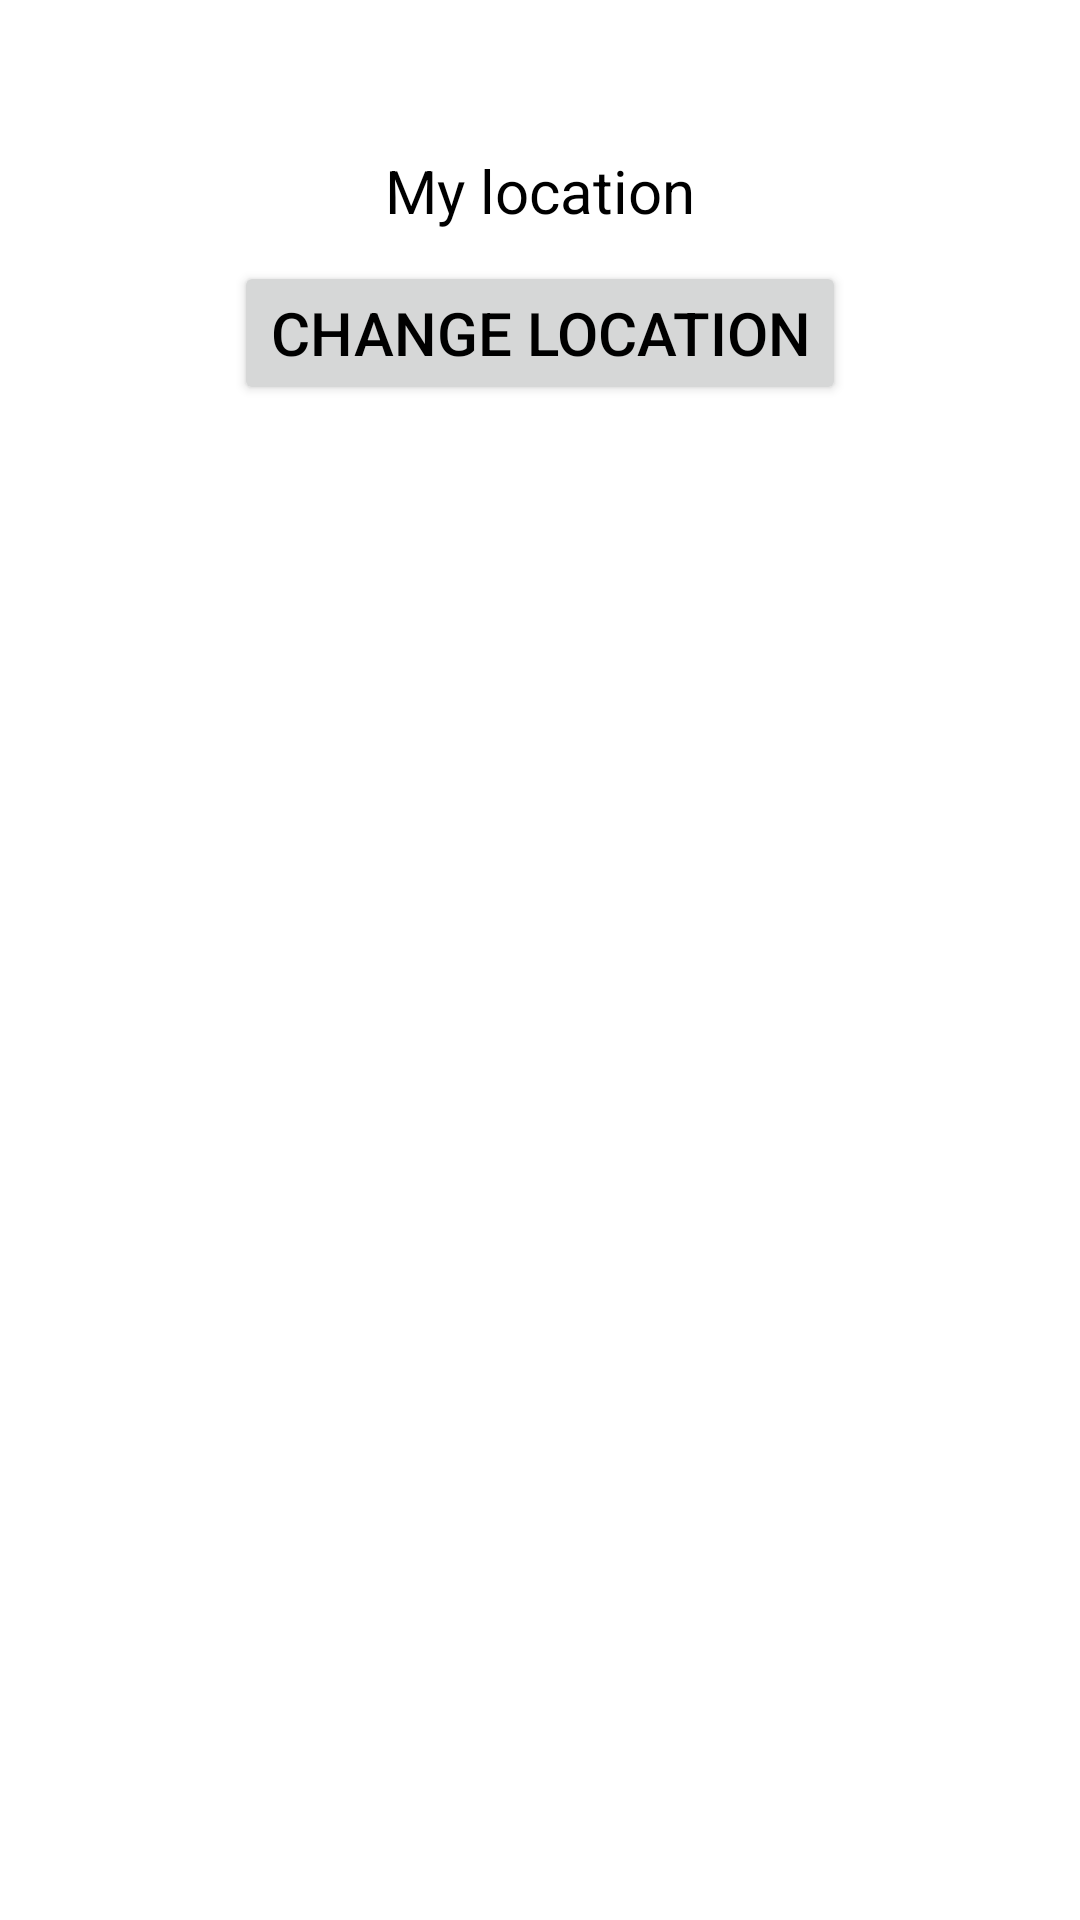

Layout XML and referenced resources for this Android screen:
<!-- AndroidManifest.xml: application theme Theme.Weather_application -->
<!-- res/layout/fragment_settings.xml -->
<?xml version="1.0" encoding="utf-8"?>
<LinearLayout xmlns:android="http://schemas.android.com/apk/res/android"
    xmlns:tools="http://schemas.android.com/tools"
    android:layout_width="match_parent"
    android:layout_height="match_parent"
    android:padding="50dp"
    tools:context=".fragments.settings"
    android:orientation="vertical">

    <TextView
        android:id="@+id/currLocation"
        android:layout_width="wrap_content"
        android:layout_height="wrap_content"
        android:text="My location"
        android:textSize="20dp"
        android:layout_gravity="center"/>
    <Space
        android:layout_width="wrap_content"
        android:layout_height="10dp"/>
    <Button
        android:id="@+id/calculateGps"
        android:layout_width="wrap_content"
        android:layout_height="wrap_content"
        android:layout_gravity="center"
        android:text="change location"
        android:textSize="20dp"/>



</LinearLayout>
<!-- resources referenced by this layout -->
<resources>
  <style name="Theme.Weather_application" parent="Theme.MaterialComponents.DayNight.DarkActionBar">
          
          <item name="colorPrimary">@color/purple_500</item>
          <item name="colorPrimaryVariant">@color/purple_700</item>
          <item name="colorOnPrimary">@color/white</item>
          
          <item name="colorSecondary">@color/teal_200</item>
          <item name="colorSecondaryVariant">@color/teal_700</item>
          <item name="colorOnSecondary">@color/black</item>
          
          <item name="android:statusBarColor">?attr/colorPrimaryVariant</item>
          
          <item name="android:textColor">@color/black</item>
      </style>
  <!-- not gathered from this repository: default colours our renderer supplied (Android Studio template values) -->
  <color name="purple_500">#FF6200EE</color>
  <color name="purple_700">#FF3700B3</color>
  <color name="teal_200">#FF03DAC5</color>
  <color name="teal_700">#FF018786</color>
  <color name="black">#FF000000</color>
  <color name="white">#FFFFFFFF</color>
</resources>
